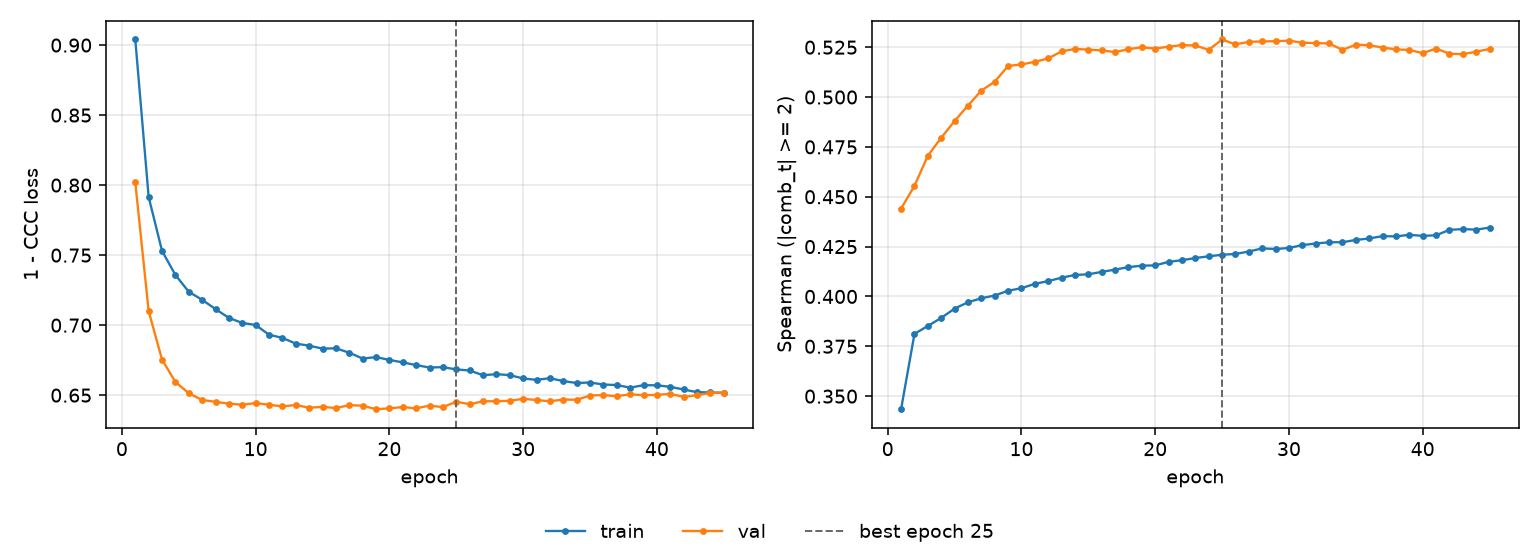

The table this chart was drawn from, first rows:
epoch, tr_loss, vl_loss, tr_sp, vl_sp, is_best
1, 0.904, 0.802, 0.3435, 0.4441, False
2, 0.7915, 0.71, 0.3812, 0.4554, False
3, 0.753, 0.6754, 0.3852, 0.4706, False
4, 0.7359, 0.6594, 0.3892, 0.4796, False
5, 0.7238, 0.6514, 0.3939, 0.488, False
6, 0.7181, 0.6466, 0.3971, 0.4957, False
7, 0.7115, 0.6452, 0.3991, 0.5032, False
8, 0.7052, 0.6439, 0.4005, 0.5077, False
9, 0.7016, 0.6432, 0.4029, 0.5156, False
10, 0.7001, 0.6444, 0.4041, 0.5164, False
11, 0.6932, 0.6432, 0.4063, 0.5177, False
12, 0.6909, 0.6419, 0.4077, 0.5194, False
13, 0.6868, 0.643, 0.4094, 0.5229, False
14, 0.6854, 0.641, 0.4108, 0.5241, False
15, 0.6832, 0.6416, 0.4111, 0.5238, False
16, 0.6835, 0.6408, 0.4123, 0.5234, False
17, 0.6803, 0.6429, 0.4134, 0.5226, False
18, 0.6762, 0.6425, 0.4147, 0.524, False
19, 0.6772, 0.64, 0.4154, 0.525, False
20, 0.6752, 0.6406, 0.4156, 0.5243, False
21, 0.6734, 0.6415, 0.4174, 0.5253, False
22, 0.6715, 0.6406, 0.4182, 0.5261, False
23, 0.6697, 0.6425, 0.4193, 0.5259, False
24, 0.67, 0.6415, 0.4202, 0.5237, False
25, 0.6684, 0.6454, 0.4209, 0.5289, True
26, 0.6676, 0.6435, 0.4213, 0.5264, False
27, 0.6642, 0.6457, 0.4225, 0.5277, False
28, 0.665, 0.6457, 0.4241, 0.5279, False
29, 0.6643, 0.646, 0.4238, 0.528, False
30, 0.6619, 0.6474, 0.4243, 0.5283, False
31, 0.6609, 0.6465, 0.4258, 0.5272, False
32, 0.6621, 0.6456, 0.4265, 0.5271, False
33, 0.66, 0.6469, 0.4272, 0.5269, False
34, 0.6587, 0.6467, 0.4272, 0.5237, False
35, 0.659, 0.6497, 0.4283, 0.5263, False
36, 0.6576, 0.6501, 0.4291, 0.526, False
37, 0.6572, 0.6493, 0.4303, 0.5248, False
38, 0.6554, 0.6506, 0.4301, 0.5239, False
39, 0.6571, 0.65, 0.4309, 0.5236, False
40, 0.657, 0.6502, 0.4304, 0.522, False
41, 0.656, 0.6509, 0.4307, 0.5243, False
42, 0.6541, 0.6488, 0.4334, 0.5218, False
43, 0.6521, 0.6499, 0.4338, 0.5215, False
44, 0.652, 0.6517, 0.4335, 0.5228, False
45, 0.6516, 0.6517, 0.4345, 0.5241, False
